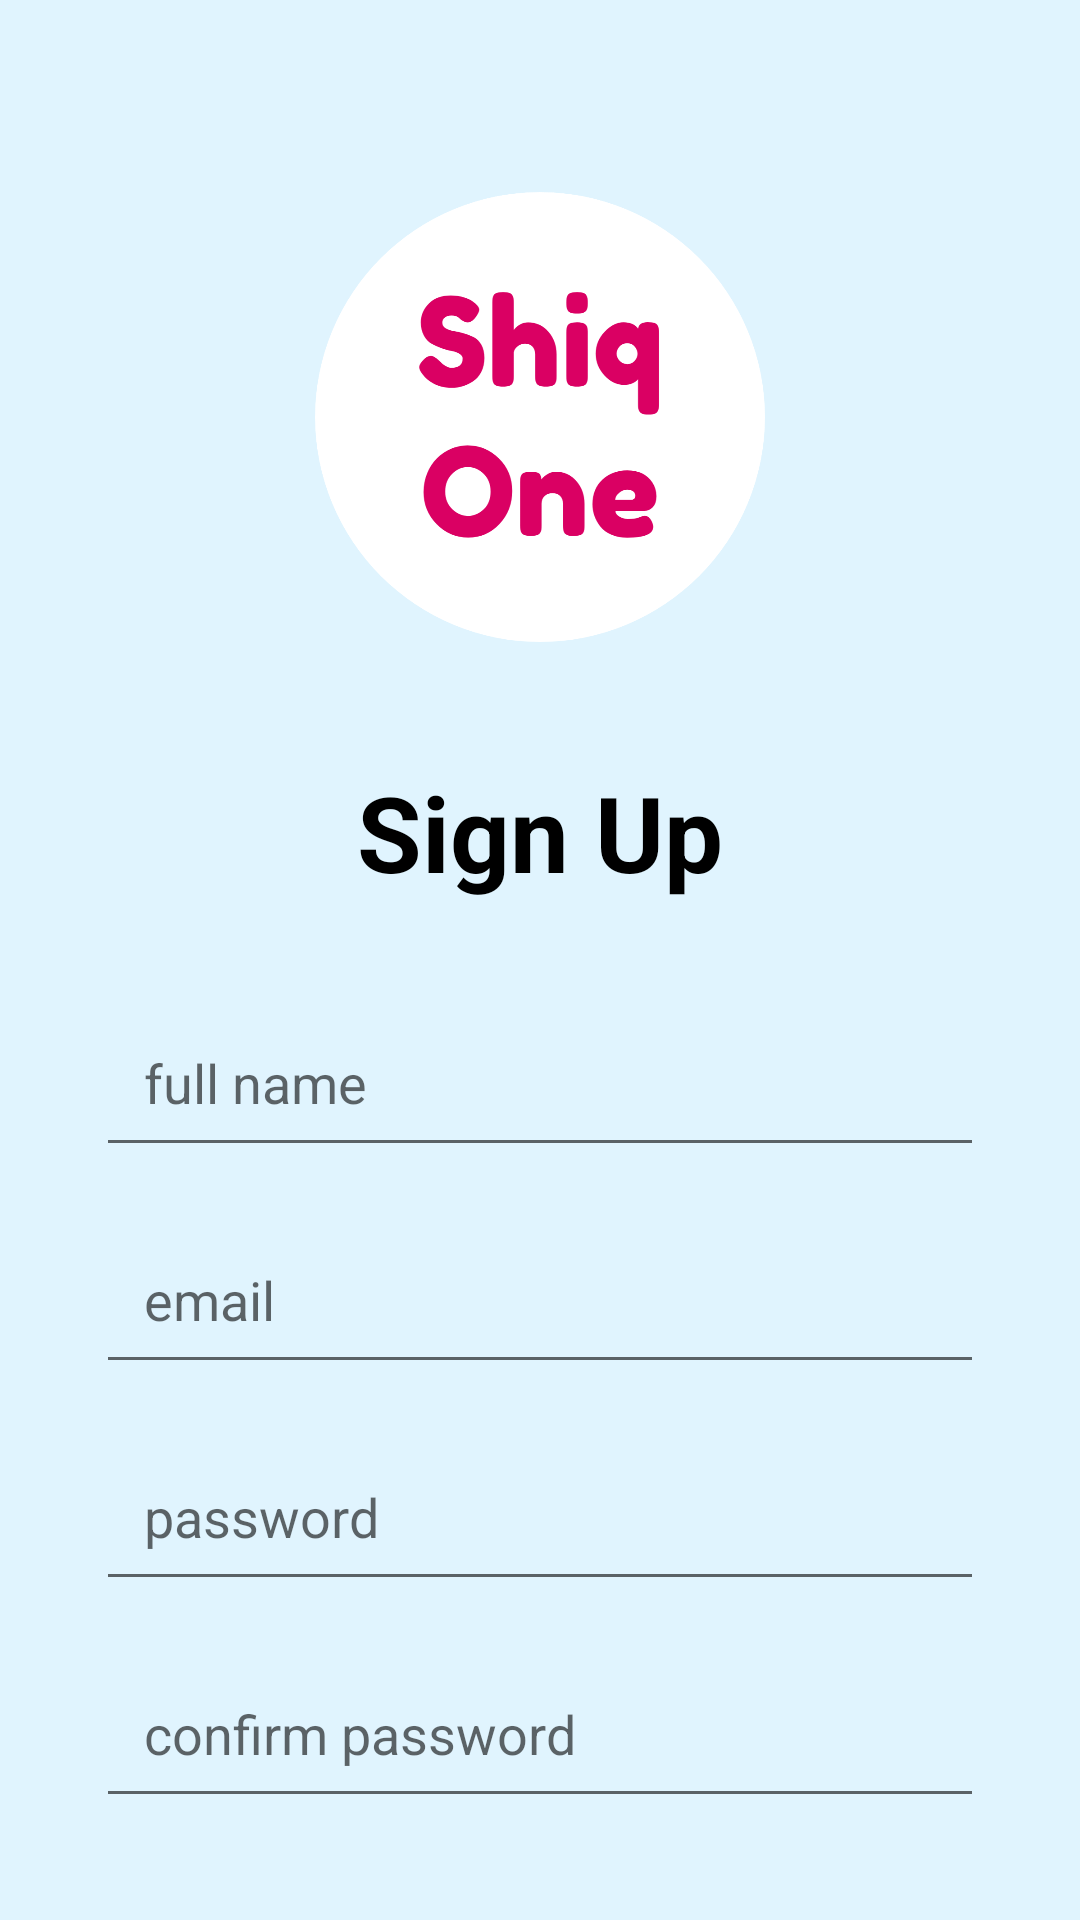

Android layout source for this screen:
<!-- AndroidManifest.xml: application theme Theme.ShiqOne -->
<!-- res/layout/fragment_signup.xml -->
<?xml version="1.0" encoding="utf-8"?>
<androidx.constraintlayout.widget.ConstraintLayout
    xmlns:android="http://schemas.android.com/apk/res/android"
    xmlns:app="http://schemas.android.com/apk/res-auto"
    xmlns:tools="http://schemas.android.com/tools"
    android:layout_width="match_parent"
    android:layout_height="match_parent"
    android:background="@color/lightBlue"
    tools:context=".MainActivity">

    <ImageView
        android:id="@+id/logo_image"
        android:layout_width="150dp"
        android:layout_height="150dp"
        android:layout_marginTop="64dp"
        android:src="@drawable/shiqone_logo_circle"
        app:layout_constraintTop_toTopOf="parent"
        app:layout_constraintStart_toStartOf="parent"
        app:layout_constraintEnd_toEndOf="parent" />

    
    <TextView
        android:id="@+id/sign_up_title"
        android:layout_width="wrap_content"
        android:layout_height="wrap_content"
        android:layout_marginTop="40dp"
        android:text="@string/sign_up"
        android:textColor="@color/black"
        android:textSize="35sp"
        android:textStyle="bold"
        app:layout_constraintTop_toBottomOf="@id/logo_image"
        app:layout_constraintStart_toStartOf="parent"
        app:layout_constraintEnd_toEndOf="parent" />

    
    <EditText
        android:id="@+id/full_name_edit_text"
        android:layout_width="match_parent"
        android:layout_height="wrap_content"
        android:layout_marginStart="32dp"
        android:layout_marginTop="32dp"
        android:layout_marginEnd="32dp"
        android:hint="@string/full_name"
        android:inputType="textPersonName"
        android:padding="16dp"
        app:layout_constraintTop_toBottomOf="@id/sign_up_title"
        app:layout_constraintStart_toStartOf="parent"
        app:layout_constraintEnd_toEndOf="parent" />

    
    <EditText
        android:id="@+id/email_edit_text"
        android:layout_width="match_parent"
        android:layout_height="wrap_content"
        android:layout_marginStart="32dp"
        android:layout_marginTop="16dp"
        android:layout_marginEnd="32dp"
        android:hint="@string/email"
        android:inputType="textEmailAddress"
        android:padding="16dp"
        app:layout_constraintTop_toBottomOf="@id/full_name_edit_text"
        app:layout_constraintStart_toStartOf="parent"
        app:layout_constraintEnd_toEndOf="parent" />

    
    <EditText
        android:id="@+id/password_edit_text"
        android:layout_width="match_parent"
        android:layout_height="wrap_content"
        android:layout_marginStart="32dp"
        android:layout_marginTop="16dp"
        android:layout_marginEnd="32dp"
        android:hint="@string/password"
        android:inputType="textPassword"
        android:padding="16dp"
        app:layout_constraintTop_toBottomOf="@id/email_edit_text"
        app:layout_constraintStart_toStartOf="parent"
        app:layout_constraintEnd_toEndOf="parent" />

    
    <EditText
        android:id="@+id/confirm_password_edit_text"
        android:layout_width="match_parent"
        android:layout_height="wrap_content"
        android:layout_marginStart="32dp"
        android:layout_marginTop="16dp"
        android:layout_marginEnd="32dp"
        android:hint="@string/confirm_password"
        android:inputType="textPassword"
        android:padding="16dp"
        app:layout_constraintTop_toBottomOf="@id/password_edit_text"
        app:layout_constraintStart_toStartOf="parent"
        app:layout_constraintEnd_toEndOf="parent" />

    
    <Button
        android:id="@+id/sign_up_button"
        android:layout_width="match_parent"
        android:layout_height="wrap_content"
        android:layout_marginStart="32dp"
        android:layout_marginTop="32dp"
        android:layout_marginEnd="32dp"
        android:backgroundTint="@color/pinkish"
        android:textColor="@color/white"
        android:text="@string/sign_up"
        app:layout_constraintTop_toBottomOf="@id/confirm_password_edit_text"
        app:layout_constraintStart_toStartOf="parent"
        app:layout_constraintEnd_toEndOf="parent" />

    
    <TextView
        android:id="@+id/already_account_text"
        android:layout_width="wrap_content"
        android:layout_height="wrap_content"
        android:text="@string/already_have_account"
        android:textSize="20sp"
        app:layout_constraintTop_toBottomOf="@id/sign_up_button"
        app:layout_constraintStart_toStartOf="parent"
        android:layout_marginStart="32dp"
        android:layout_marginTop="24dp" />

    
    <TextView
        android:id="@+id/sign_in_text"
        android:layout_width="wrap_content"
        android:layout_height="wrap_content"
        android:text="@string/sign_in"
        android:textColor="@color/pinkish"
        android:textSize="20sp"
        app:layout_constraintTop_toBottomOf="@id/sign_up_button"
        app:layout_constraintEnd_toEndOf="parent"
        android:layout_marginEnd="32dp"
        android:layout_marginTop="24dp" />

</androidx.constraintlayout.widget.ConstraintLayout>
<!-- resources referenced by this layout -->
<resources>
  <color name="black">#FF000000</color>
  <color name="lightBlue">#e0f4fe</color>
  <color name="pinkish">#eb2761</color>
  <color name="white">#FFFFFFFF</color>
  <!-- drawable shiqone_logo_circle: png bitmap (drawable, 81217 bytes) -->
  <string name="already_have_account">already have an acount?</string>
  <string name="confirm_password">confirm password</string>
  <string name="email">email</string>
  <string name="full_name">full name</string>
  <string name="password">password</string>
  <string name="sign_in">Sign In</string>
  <string name="sign_up">Sign Up</string>
  <style name="Theme.ShiqOne" parent="Theme.MaterialComponents.DayNight.DarkActionBar">
          
          <item name="colorPrimary">@color/purple_500</item>
          <item name="colorPrimaryVariant">@color/purple_700</item>
          <item name="colorOnPrimary">@color/white</item>
          
          <item name="colorSecondary">@color/teal_200</item>
          <item name="colorSecondaryVariant">@color/teal_700</item>
          <item name="colorOnSecondary">@color/black</item>
          
          <item name="android:statusBarColor">?attr/colorPrimaryVariant</item>
          
      </style>
  <color name="purple_500">#FF6200EE</color>
  <color name="purple_700">#FF3700B3</color>
  <color name="teal_200">#FF03DAC5</color>
  <color name="teal_700">#FF018786</color>
</resources>
